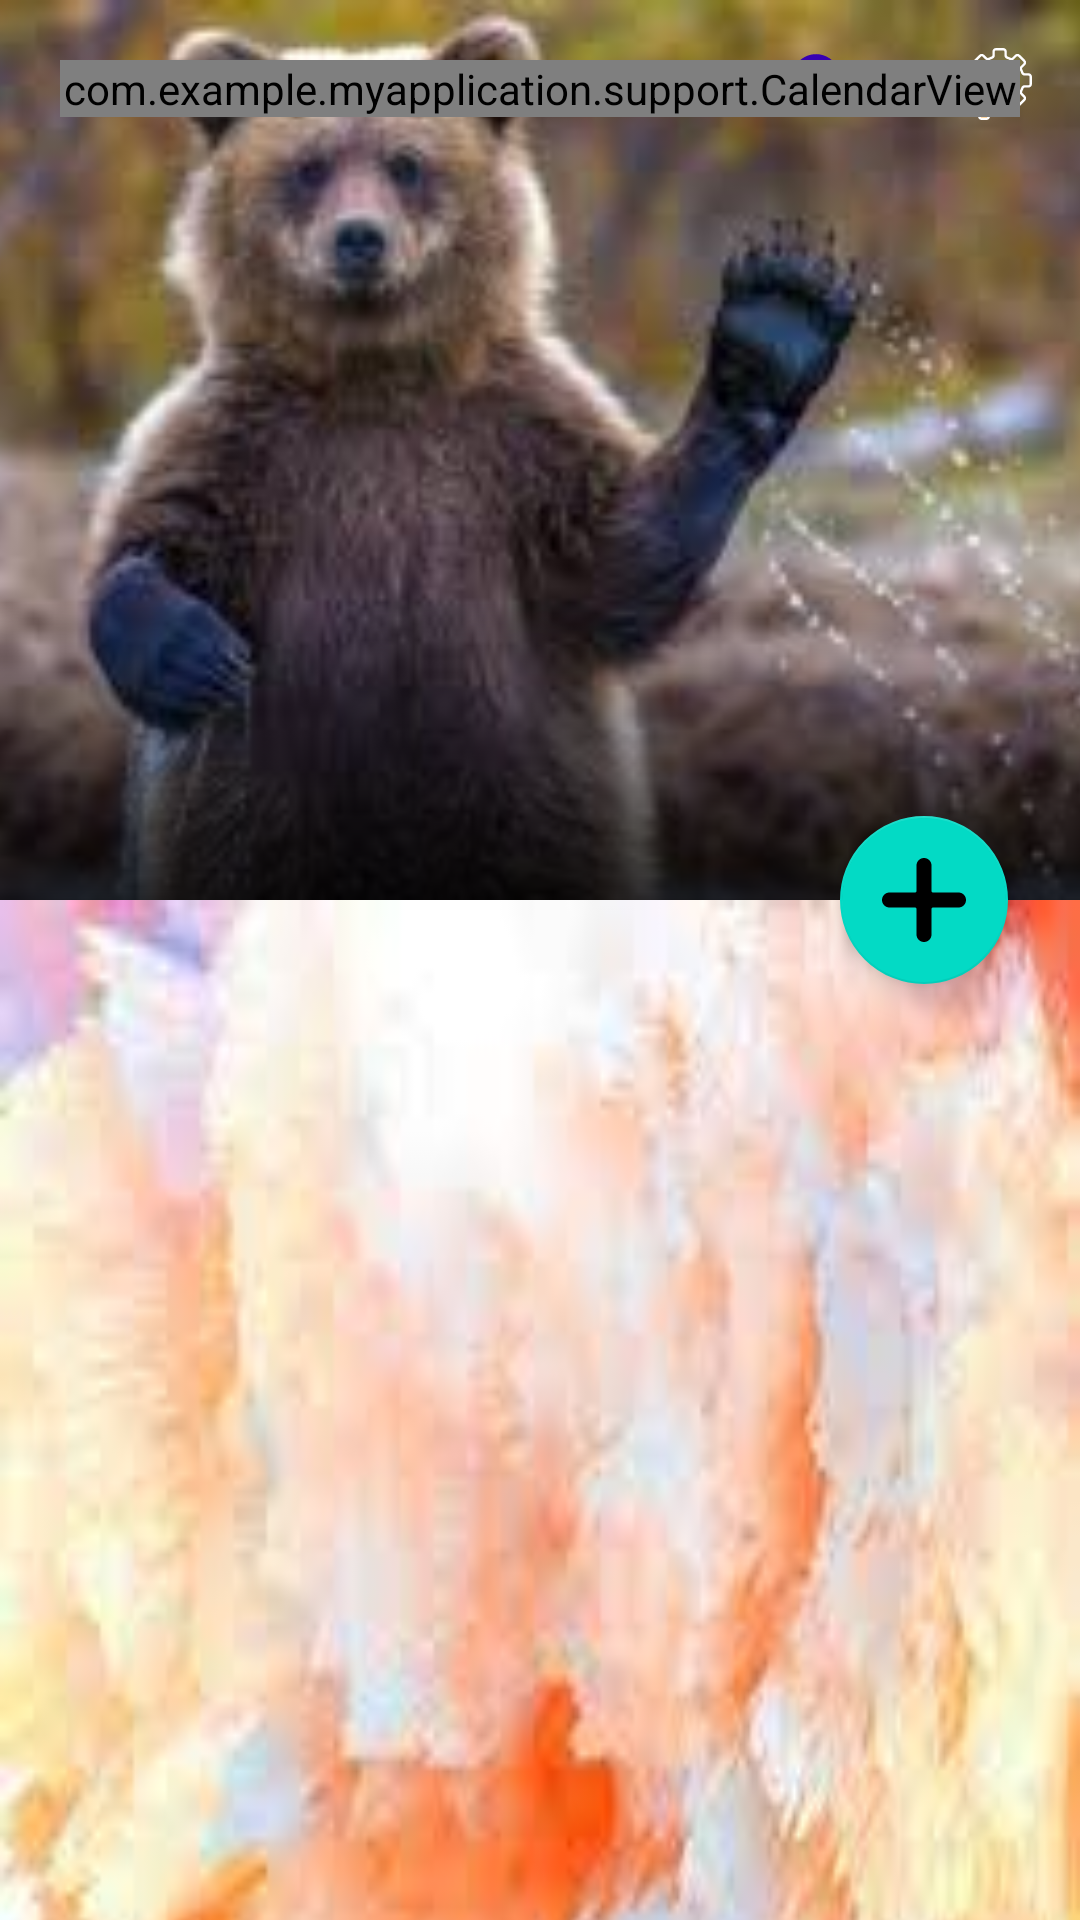

Layout XML and referenced resources for this Android screen:
<!-- AndroidManifest.xml: application theme Theme.MyApplication -->
<!-- res/layout/fragment_main.xml -->
<?xml version="1.0" encoding="utf-8"?>
<androidx.coordinatorlayout.widget.CoordinatorLayout xmlns:android="http://schemas.android.com/apk/res/android"
    xmlns:app="http://schemas.android.com/apk/res-auto"
    xmlns:tools="http://schemas.android.com/tools"
    android:layout_width="match_parent"
    android:layout_height="match_parent"
    android:fitsSystemWindows="true">

    <com.google.android.material.appbar.AppBarLayout
        android:id="@+id/appBarLayout"
        android:layout_width="match_parent"
        android:layout_height="300dp"
        android:fitsSystemWindows="true"
        android:theme="@style/ThemeOverlay.MaterialComponents.Dark">

        <com.google.android.material.appbar.CollapsingToolbarLayout
            android:id="@+id/collapsingToolbarLayout"
            android:layout_width="match_parent"
            android:layout_height="match_parent"
            android:fitsSystemWindows="true"
            app:contentScrim="@color/teal_700"
            app:expandedTitleMarginBottom="20dp"
            app:expandedTitleMarginStart="15dp"
            app:layout_scrollFlags="scroll|exitUntilCollapsed|snap">

            <ImageView
                android:layout_width="match_parent"
                android:layout_height="match_parent"
                android:fitsSystemWindows="false"
                android:scaleType="centerCrop"
                android:src="@drawable/ic_background_toolbar"
                app:layout_collapseMode="parallax" />

            <ImageView
                android:layout_width="match_parent"
                android:layout_height="100dp"
                android:layout_gravity="bottom"
                android:background="@drawable/background_title" />
            <TextView
                android:id="@+id/user_name"
                android:layout_width="wrap_content"
                android:layout_height="wrap_content"
                android:layout_gravity="center"
                android:layout_margin="10dp"
                android:textColor="@color/white"
                android:textSize="36sp"
                android:textStyle="bold"
                tools:text="User" />

            <androidx.appcompat.widget.Toolbar
                android:id="@+id/toolbar"

                android:layout_width="match_parent"
                android:layout_height="?actionBarSize"
                app:contentInsetStart="0dp"
                app:contentInsetStartWithNavigation="0dp"
                app:layout_collapseMode="pin"
                app:popupTheme="@style/Theme.MaterialComponents.Light">

                <ImageView
                    android:id="@+id/ivSettings"
                    android:layout_width="?attr/actionBarSize"
                    android:layout_height="?attr/actionBarSize"
                    android:layout_gravity="end"
                    android:scaleType="center"
                    android:src="@drawable/ic_my_settings" />

                <ImageView
                    android:id="@+id/ivCloud"
                    android:layout_width="?attr/actionBarSize"
                    android:layout_height="?attr/actionBarSize"
                    android:layout_gravity="end"
                    android:scaleType="center"
                    android:src="@drawable/ic_cloud" />


            </androidx.appcompat.widget.Toolbar>


        </com.google.android.material.appbar.CollapsingToolbarLayout>

    </com.google.android.material.appbar.AppBarLayout>

    <androidx.constraintlayout.widget.ConstraintLayout
        android:layout_width="match_parent"
        android:layout_height="match_parent"
        android:overScrollMode="never"
        app:layout_behavior="com.google.android.material.appbar.AppBarLayout$ScrollingViewBehavior"
        android:background="@drawable/ic_background_main_fragment">
        <com.google.android.material.progressindicator.LinearProgressIndicator
            android:id="@+id/indicatorProgress"
            android:layout_width="0dp"
            android:layout_height="wrap_content"
            android:indeterminate="true"
            android:visibility="gone"
            app:layout_constraintEnd_toEndOf="parent"
            app:layout_constraintStart_toStartOf="parent"
            app:layout_constraintTop_toTopOf="parent"
            tools:visibility="visible" />

        <androidx.recyclerview.widget.RecyclerView
            android:id="@+id/recyclerView"
            android:layout_width="0dp"
            android:layout_height="0dp"
            android:clipToPadding="false"
            app:layoutManager="androidx.recyclerview.widget.GridLayoutManager"
            app:layout_constraintBottom_toBottomOf="parent"
            app:layout_constraintEnd_toEndOf="parent"
            app:layout_constraintStart_toStartOf="parent"
            app:layout_constraintTop_toTopOf="parent"
            app:spanCount="1"
            tools:listitem="@layout/note_list_item" />
    </androidx.constraintlayout.widget.ConstraintLayout>


    <com.google.android.material.floatingactionbutton.FloatingActionButton
        android:id="@+id/btnAdd"
        android:layout_width="wrap_content"
        android:layout_height="wrap_content"
        android:layout_margin="24dp"
        android:contentDescription="@string/add_note"
        android:src="@drawable/ic_add"
        app:layout_anchor="@id/appBarLayout"
        app:layout_anchorGravity="bottom|end|right"
        app:maxImageSize="28dp" />
    <com.example.myapplication.support.CalendarView
        android:id="@+id/calendarView"
        android:layout_width="match_parent"
        android:layout_height="wrap_content"
        android:layout_margin="20dp"
        app:daysCount="10"
        app:layout_anchor="@id/appBarLayout"
        app:layout_anchorGravity="top"/>

</androidx.coordinatorlayout.widget.CoordinatorLayout>
<!-- res/layout/note_list_item.xml (included above) -->
<?xml version="1.0" encoding="utf-8"?>
<androidx.constraintlayout.widget.ConstraintLayout xmlns:android="http://schemas.android.com/apk/res/android"
    xmlns:app="http://schemas.android.com/apk/res-auto"
    xmlns:tools="http://schemas.android.com/tools"
    android:layout_width="match_parent"
    android:layout_height="150dp"
    android:layout_margin="5dp"
    android:background="@drawable/card_background">

    <TextView
        android:id="@+id/tvTitle"
        android:layout_width="0dp"
        android:layout_height="0dp"
        android:layout_marginStart="10dp"
        android:layout_marginTop="10dp"
        android:layout_marginEnd="10dp"
        android:layout_marginBottom="30dp"
        android:gravity="center"
        android:maxLength="100"
        android:textColor="@color/white"
        android:textSize="16sp"
        app:layout_constraintBottom_toBottomOf="parent"
        app:layout_constraintEnd_toEndOf="parent"
        app:layout_constraintHorizontal_bias="0.0"
        app:layout_constraintStart_toStartOf="parent"
        app:layout_constraintTop_toTopOf="parent"
        app:layout_constraintVertical_bias="1.0"
        tools:text="Something text" />

    <TextView
        android:id="@+id/tvDate"
        android:layout_width="wrap_content"
        android:layout_height="wrap_content"
        android:layout_margin="8dp"
        android:fontFamily="sans-serif"
        android:textColor="@color/white"
        android:textSize="12sp"
        android:textStyle="bold"
        app:layout_constraintBottom_toBottomOf="parent"
        app:layout_constraintEnd_toEndOf="parent"
        tools:text="Something date" />

    <TextView
        android:id="@+id/tvPostscript"
        android:layout_width="wrap_content"
        android:layout_height="wrap_content"
        android:layout_margin="8dp"
        android:fontFamily="sans-serif"
        android:lines="1"
        android:maxLength="40"
        android:textColor="@color/white"
        android:textSize="12sp"
        android:textStyle="bold"
        app:layout_constraintBottom_toBottomOf="parent"
        app:layout_constraintStart_toStartOf="parent"
        tools:text="Something postscript" />

    <ImageView
        android:id="@+id/ivCloudIndicate"
        android:layout_width="16dp"
        android:layout_height="16dp"
        android:layout_marginEnd="10dp"
        android:src="@drawable/ic_cloud"
        app:layout_constraintBottom_toBottomOf="@+id/tvDate"
        app:layout_constraintEnd_toStartOf="@+id/tvDate"
        app:layout_constraintTop_toTopOf="@+id/tvDate"
        app:tint="@color/purple_700" />

    <ImageView
        android:id="@+id/ivAlarm"
        android:layout_width="16dp"
        android:layout_height="16dp"
        android:layout_marginEnd="4dp"
        android:padding="2dp"
        android:src="@drawable/ic_alarm"
        android:visibility="invisible"
        app:layout_constraintBottom_toBottomOf="@+id/tvDate"
        app:layout_constraintEnd_toStartOf="@+id/ivCloudIndicate"
        app:layout_constraintTop_toTopOf="@+id/tvDate"
        app:tint="@color/purple_700"
        tools:visibility="visible" />
</androidx.constraintlayout.widget.ConstraintLayout>
<!-- resources referenced by this layout -->
<resources>
  <color name="purple_700">#FF3700B3</color>
  <color name="teal_700">#FF018786</color>
  <color name="white">#FFFFFFFF</color>
  <!-- drawable background_title (drawable) -->
  <?xml version="1.0" encoding="utf-8"?>
  <shape xmlns:android="http://schemas.android.com/apk/res/android" android:shape="rectangle">
      <gradient
          android:angle="90"
          android:endColor="@android:color/transparent"
          android:startColor="#CD000000"/>
  
  </shape>
  <!-- drawable card_background (drawable) -->
  <?xml version="1.0" encoding="utf-8"?>
  <shape xmlns:android="http://schemas.android.com/apk/res/android"
      android:shape="rectangle">
  
      <solid android:color="#66237C74" />
      <corners android:radius="20dp" />
  
  </shape>
  <!-- drawable ic_add (drawable) -->
  <vector xmlns:android="http://schemas.android.com/apk/res/android"
      android:width="448dp"
      android:height="448dp"
      android:viewportWidth="448"
      android:viewportHeight="448">
      <path
          android:fillColor="#AAA"
          android:pathData="m408,184h-136c-4.418,0 -8,-3.582 -8,-8v-136c0,-22.09 -17.91,-40 -40,-40s-40,17.91 -40,40v136c0,4.418 -3.582,8 -8,8h-136c-22.09,0 -40,17.91 -40,40s17.91,40 40,40h136c4.418,0 8,3.582 8,8v136c0,22.09 17.91,40 40,40s40,-17.91 40,-40v-136c0,-4.418 3.582,-8 8,-8h136c22.09,0 40,-17.91 40,-40s-17.91,-40 -40,-40zM408,184"/>
  </vector>
  <!-- drawable ic_alarm (drawable) -->
  <vector xmlns:android="http://schemas.android.com/apk/res/android"
      android:width="24dp"
      android:height="24dp"
      android:viewportWidth="174.239"
      android:viewportHeight="174.239">
      <path
          android:fillColor="#FF000000"
          android:pathData="M163.989,137.901c-25.402,-15.679 -24.033,-66.635 -24.011,-67.399c0,-23.788 -15.807,-43.943 -37.466,-50.551v-4.56C102.511,6.906 95.606,0 87.12,0S71.728,6.906 71.728,15.392v4.56C50.069,26.564 34.263,46.759 34.267,70.76c0.491,14.249 -2.868,54.088 -24.016,67.141c-2.839,1.753 -4.171,5.18 -3.26,8.394c0.912,3.211 3.843,5.428 7.183,5.428h44.707c2.954,12.875 14.481,22.516 28.239,22.516s25.285,-9.641 28.239,-22.516h44.707c3.34,0 6.271,-2.217 7.183,-5.428C168.16,143.081 166.828,139.654 163.989,137.901zM80.423,136.788H32.522c17.835,-25.171 16.741,-64.487 16.675,-66.285c0,-20.907 17.013,-37.918 37.928,-37.918c20.907,0 37.918,17.011 37.923,37.66c-0.07,2.013 -1.164,41.367 16.67,66.543H80.423z" />
  </vector>
  <string name="add_note">Add Note</string>
  <style name="Theme.MyApplication" parent="Theme.MaterialComponents.Light.NoActionBar">
          
          <item name="colorPrimary">@color/purple_500</item>
          <item name="colorPrimaryVariant">@color/purple_700</item>
          <item name="colorOnPrimary">@color/white</item>
          
          <item name="colorSecondary">@color/teal_200</item>
          <item name="colorSecondaryVariant">@color/teal_700</item>
          <item name="colorOnSecondary">@color/black</item>
          
          <item name="android:statusBarColor" tools:targetApi="l">?attr/colorPrimaryVariant</item>
          
          <item name="android:windowTranslucentNavigation">false</item>
          <item name="android:datePickerDialogTheme">@style/MyDatePickerDialogThem</item>
      </style>
  <color name="purple_500">#FF6200EE</color>
  <color name="teal_200">#FF03DAC5</color>
  <color name="black">#FF000000</color>
  <style name="MyDatePickerDialogThem" parent="android:Theme.Material.Light.Dialog">
          <item name="android:datePickerStyle">@style/MyDatePickerStyle</item>
      </style>
  <style name="MyDatePickerStyle" parent="android:style/Widget.Material.Light.DatePicker">
          <item name="android:headerBackground">@color/purple_200</item>
      </style>
  <color name="purple_200">#FFBB86FC</color>
</resources>
